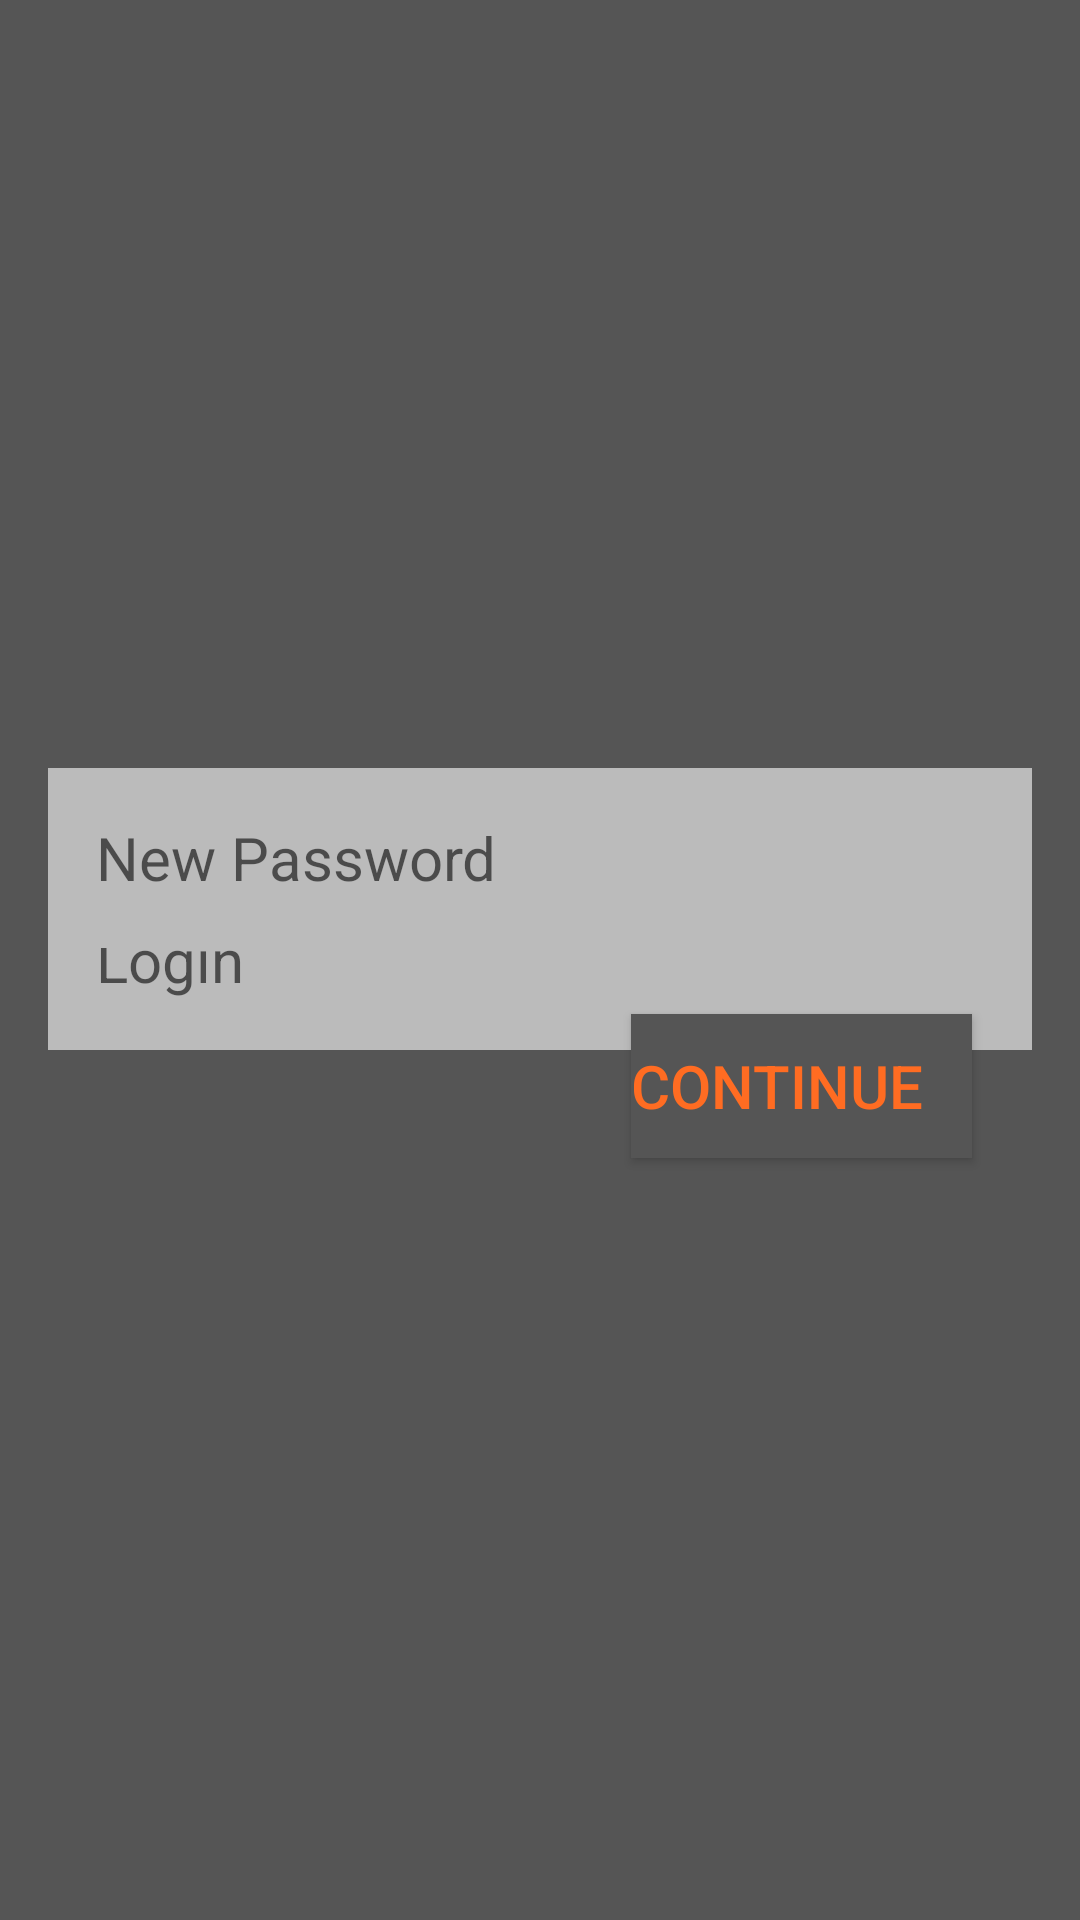

Here is an Android app screen rendered from its layout file. Give the layout XML and the strings, colors and styles it references.
<!-- AndroidManifest.xml: application theme AppTheme -->
<!-- res/layout/activity_forget.xml -->
<?xml version="1.0" encoding="utf-8"?>
<RelativeLayout
    xmlns:android="http://schemas.android.com/apk/res/android"
    android:orientation="vertical" android:layout_width="match_parent"
    android:layout_height="match_parent"
    android:padding="16dp"
    android:background="#555555">
    <TextView
        android:layout_width="wrap_content"
        android:layout_height="wrap_content"
        android:textColor="@color/text_color"
        android:textSize="20dp"
        android:textStyle="bold"
        android:gravity="center"
        android:id="@+id/text"

        android:layout_above="@+id/loginoremailETF"
        android:layout_centerHorizontal="true"
        android:layout_marginBottom="47dp" />
    <EditText
        android:layout_width="match_parent"
        android:layout_height="60dp"
        android:background="#bbb"
        android:hint="@string/tip_login"
        android:padding="16dp"
        android:textSize="20sp"
        android:inputType="textEmailAddress"
        android:id="@+id/loginoremailETF"
        android:layout_centerVertical="true"
        android:layout_alignParentStart="true" />

    <EditText
        android:layout_marginTop="240dp"
        android:layout_width="match_parent"
        android:layout_height="60dp"
        android:background="#bbb"
        android:hint="@string/new_password"
        android:inputType="textPassword"
        android:padding="16dp"
        android:textSize="20sp"
        android:id="@+id/passwordETF"
        />
    <Button
        android:id="@+id/continueBF"
        android:layout_width="wrap_content"
        android:layout_height="wrap_content"
        android:text="@string/continuee"
        android:paddingRight="16dp"
        android:background="#555"
        android:textColor="#ff6c22"
        android:textSize="20sp"
        android:layout_marginEnd="20dp"
        android:layout_below="@+id/passwordETF"
        android:layout_alignParentEnd="true"
        android:layout_marginTop="22dp" />


</RelativeLayout>
<!-- resources referenced by this layout -->
<resources>
  <color name="text_color">#fff</color>
  <string name="continuee">Continue</string>
  <string name="new_password">New Password</string>
  <string name="tip_login">Login</string>
  <style name="AppTheme" parent="Theme.AppCompat.Light.NoActionBar">
          
          <item name="colorPrimary">@color/progress_bar</item>
          <item name="colorPrimaryDark">@color/background_color</item>
          <item name="colorAccent">@color/colorAccent</item>
      </style>
  <color name="progress_bar">#ffa000</color>
  <color name="background_color">#666</color>
  <color name="colorAccent">#0d00ff</color>
</resources>
